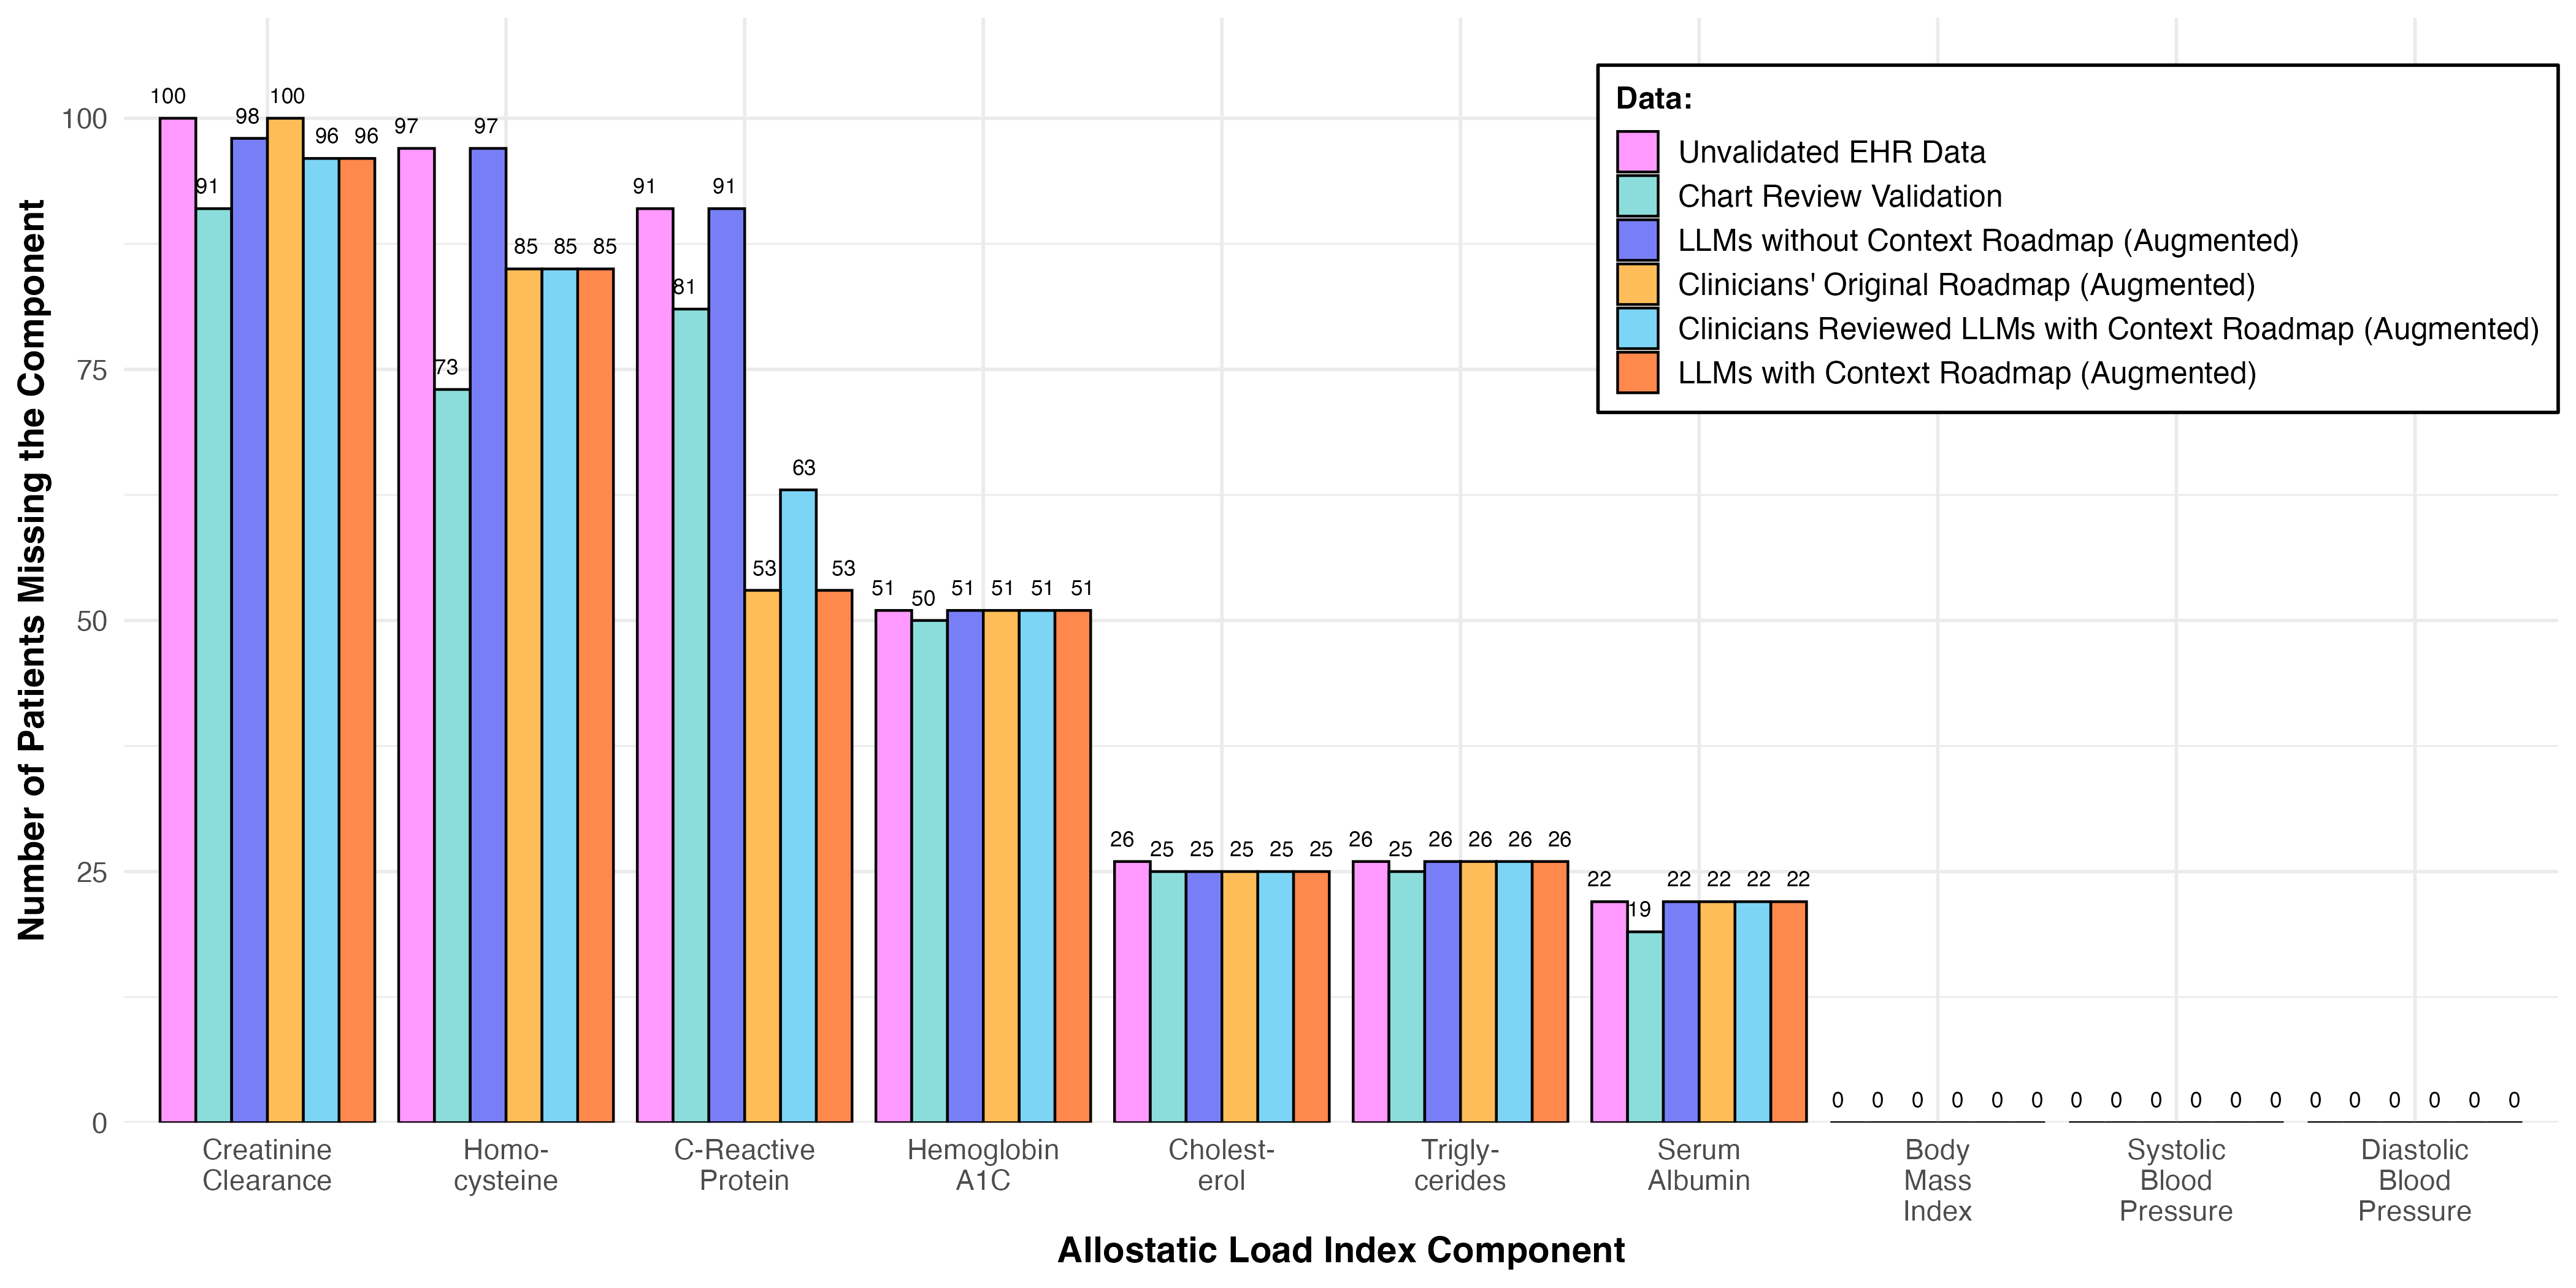

Here is the R script that generated this plot:
# Load packages 
library(tidyr) ## to unpivot data
library(dplyr) ## for data wrangling
library(ggplot2) ## for pretty plots
library(ggpattern) ## for patterned bars

# Define colors 
cols = c("#ff99ff", "#8bdddb", "#787ff6", "#ffbd59", "#7dd5f6", "#ff884d")

# Define vector of IDs of chart review patients 
val_pat_id = read.csv("~/Documents/Allostatic_load_audits/all_ali_dat.csv") |> 
  filter(VALIDATED) |> 
  pull(PAT_MRN_ID)

# Load data
## ALI components before and after validation (waves separately)
all_data = read.csv(here::here("data-raw/patient_data/ali_dat_original_roadmap.csv")) |> 
  mutate(CHART_ALI_COMPONENT = if_else(condition = !is.na(ALI_COMPONENT) & is.na(CHART_ALI_COMPONENT), 
                                       true = ALI_COMPONENT, 
                                       false = CHART_ALI_COMPONENT)) |> 
  select(PAT_MRN_ID, Variable_Name, ALI_COMPONENT, SUPP_ALI_COMPONENT, CHART_ALI_COMPONENT) |> 
  rename(ORIG_ALI_COMPONENT = SUPP_ALI_COMPONENT) |> 
  left_join(
    read.csv(here::here("data-raw/patient_data/ali_dat_llm_nocontext_roadmap.csv")) |> 
      mutate(CHART_ALI_COMPONENT = if_else(condition = !is.na(ALI_COMPONENT) & is.na(CHART_ALI_COMPONENT), 
                                           true = ALI_COMPONENT, 
                                           false = CHART_ALI_COMPONENT)) |> 
      select(PAT_MRN_ID, Variable_Name, ALI_COMPONENT, SUPP_ALI_COMPONENT, CHART_ALI_COMPONENT) |> 
      rename(LLM_ALI_COMPONENT = SUPP_ALI_COMPONENT)
  ) |> 
  left_join(
    read.csv(here::here("data-raw/patient_data/ali_dat_llm_context_clinician_roadmap.csv")) |> 
      mutate(CHART_ALI_COMPONENT = if_else(condition = !is.na(ALI_COMPONENT) & is.na(CHART_ALI_COMPONENT), 
                                           true = ALI_COMPONENT, 
                                           false = CHART_ALI_COMPONENT)) |> 
      select(PAT_MRN_ID, Variable_Name, ALI_COMPONENT, SUPP_ALI_COMPONENT, CHART_ALI_COMPONENT) |> 
      rename(LLM_CONTEXT_CLINICIAN_ALI_COMPONENT = SUPP_ALI_COMPONENT)
  ) |> 
  left_join(
    read.csv(here::here("data-raw/patient_data/ali_dat_llm_context_roadmap.csv")) |> 
      mutate(CHART_ALI_COMPONENT = if_else(condition = !is.na(ALI_COMPONENT) & is.na(CHART_ALI_COMPONENT), 
                                           true = ALI_COMPONENT, 
                                           false = CHART_ALI_COMPONENT)) |> 
      select(PAT_MRN_ID, Variable_Name, ALI_COMPONENT, SUPP_ALI_COMPONENT, CHART_ALI_COMPONENT) |> 
      rename(LLM_CONTEXT_ALI_COMPONENT = SUPP_ALI_COMPONENT)
  ) |> 
  pivot_longer(cols = c(ALI_COMPONENT:LLM_CONTEXT_ALI_COMPONENT), 
               names_to = "DATA", values_to = "COMPONENT") |> 
  filter(PAT_MRN_ID %in% val_pat_id) ## subset to n = 100 chart reviewed patients

# Create new dataframe with number of missing values per ALI component
num_miss = all_data |> 
  group_by(Variable_Name, DATA) |> 
  summarize(NUM_MISSING = sum(is.na(COMPONENT)))

# Create bar plot of missing values per component (colored by wave)
order_levels = num_miss |> 
  filter(DATA == "ALI_COMPONENT") |> 
  arrange(desc(NUM_MISSING)) |> 
  pull(Variable_Name)
bar_plot = num_miss |> 
  mutate(Variable_Name = factor(x = Variable_Name, 
                                levels = order_levels, 
                                labels = c("Creatinine Clearance", "Homo-\ncysteine",
                                           "C-Reactive Protein", "Hemoglobin A1C", 
                                           "Cholest-\nerol", "Trigly-\ncerides", 
                                           "Serum Albumin", "Body Mass Index", 
                                           "Systolic Blood Pressure", 
                                           "Diastolic Blood Pressure")), 
         DATA = factor(x = DATA, 
                       levels = c("ALI_COMPONENT", 
                                  "CHART_ALI_COMPONENT", 
                                  "LLM_ALI_COMPONENT",
                                  "ORIG_ALI_COMPONENT", 
                                  "LLM_CONTEXT_CLINICIAN_ALI_COMPONENT",
                                  "LLM_CONTEXT_ALI_COMPONENT"), 
                       labels = c("Unvalidated EHR Data", 
                                  "Chart Review Validation", 
                                  "Augmented (LLMs w/o Context Roadmap)",
                                  "Augmented (Clinicians Original Roadmap)", 
                                  "Augmented (Clinicians + LLMs w/ Context Roadmap)", 
                                  "Augmented (LLMs w/ Context Roadmap)"))) |> 
  ggplot(aes(x = Variable_Name, 
             y = NUM_MISSING, 
             fill = DATA)) + 
  geom_bar(stat = "identity", 
           position = "dodge", 
           color = "black") + 
  geom_text(aes(label=NUM_MISSING), 
            vjust = -1, 
            size = 3, 
            position = position_dodge(width = 1)) + 
  theme_minimal(base_size = 14) + 
  labs(x = "Allostatic Load Index Component", 
       y = "Number of Patients") + #, 
       #title = "Missing Values by Component") +
  theme(title = element_text(face = "bold"), 
        legend.position = "inside", 
        legend.position.inside = c(1, 0.8),
        legend.text = element_text(size = 12), 
        legend.title = element_text(size = 12, face = "bold"), 
        legend.justification = "right", 
        legend.background = element_rect(fill = "white")) + 
  scale_fill_manual(values = cols, name = "Data:") + 
  scale_y_continuous(expand = expansion(mult = c(0, 0.1))) + 
  scale_x_discrete(labels = function(x) stringr::str_wrap(x, width = 8))
bar_plot 

## Save it 
ggsave(filename = here::here("figures/missing_by_component.png"), 
       device = "png", width = 14, height = 7, units = "in")

## Calculate median non-missing 
med_nonmiss = num_miss |> 
  group_by(DATA) |> 
  summarize(median_nonmiss = median(1000 - NUM_MISSING))

bar_plot + 
  facet_wrap(~DATA) + 
  theme(strip.background = element_rect(fill = "black"), 
        strip.text = element_text(color = "white", face = "bold")) + 
  scale_fill_manual(values = cols, guide = "none") 

## Save it 
ggsave(filename = here::here("figures/missing_by_component_faceted.png"), 
       device = "png", width = 12, height = 6, units = "in")

# Create bar plot of missing values per component (colored by wave)
## But include chart review next to each one 
# num_miss |> 
#   filter(DATA != "CHART_ALI_COMPONENT") |> 
#   mutate(FAC_DATA = DATA) |> 
#   bind_rows(
#     num_miss |> 
#       filter(DATA == "CHART_ALI_COMPONENT") |> 
#       mutate(FAC_DATA = "ALI_COMPONENT")
#   ) |> 
#   bind_rows(
#     num_miss |> 
#       filter(DATA == "CHART_ALI_COMPONENT") |> 
#       mutate(FAC_DATA = "ORIG_ALI_COMPONENT")
#   ) |> 
#   bind_rows(
#     num_miss |> 
#       filter(DATA == "CHART_ALI_COMPONENT") |> 
#       mutate(FAC_DATA = "LLM_ALI_COMPONENT")
#   ) |> 
#   bind_rows(
#     num_miss |> 
#       filter(DATA == "CHART_ALI_COMPONENT") |> 
#       mutate(FAC_DATA = "LLM_CONTEXT_ALI_COMPONENT")
#   ) |> 
#   mutate(Variable_Name = factor(x = Variable_Name, 
#                                 levels = order_levels, 
#                                 labels = c("Creatinine Clearance", "Homo-\ncysteine",
#                                            "C-Reactive Protein", "Hemoglobin A1C", 
#                                            "Cholest-\nerol", "Trigly-\ncerides", 
#                                            "Serum Albumin", "Body Mass Index", 
#                                            "Systolic Blood Pressure", 
#                                            "Diastolic Blood Pressure")), 
#          DATA = factor(x = DATA, 
#                        levels = c("CHART_ALI_COMPONENT", 
#                                   "ALI_COMPONENT", 
#                                   "ORIG_ALI_COMPONENT", 
#                                   "LLM_ALI_COMPONENT", 
#                                   "LLM_CONTEXT_ALI_COMPONENT"), 
#                        labels = c("Chart Review Validation", 
#                                   "Unvalidated EHR Data", 
#                                   "Augmented (Original Roadmap)", 
#                                   "Augmented (LLMs w/o Context Roadmap)",
#                                   "Augmented (LLMs w/ Context Roadmap)")), 
#          FAC_DATA = factor(x = FAC_DATA, 
#                            levels = c("ALI_COMPONENT", 
#                                       "CHART_ALI_COMPONENT", 
#                                       "ORIG_ALI_COMPONENT", 
#                                       "LLM_ALI_COMPONENT", 
#                                       "LLM_CONTEXT_ALI_COMPONENT"), 
#                            labels = c("Unvalidated EHR Data", 
#                                       "Chart Review Validation", 
#                                       "Augmented (Original Roadmap)", 
#                                       "Augmented (LLMs w/o Context Roadmap)",
#                                       "Augmented (LLMs w/ Context Roadmap)")), 
#          CHART_REVIEW = factor(x = DATA == "Chart Review Validation", 
#                                levels = c(TRUE, FALSE), 
#                                labels = c("Chart Review", "Not Chart Review"))) |> 
#   ggplot(aes(x = Variable_Name, 
#              y = NUM_MISSING, 
#              fill = DATA, 
#              pattern = CHART_REVIEW)) + 
#   # geom_bar(stat = "identity", 
#   #          position = "dodge", 
#   #          color = "black") + 
#   geom_text(aes(label=NUM_MISSING), 
#             vjust = -1, 
#             size = 3, 
#             position = position_dodge(width = 1)) + 
#   geom_bar_pattern(stat = "identity", 
#                    position = position_dodge(preserve = "single"),
#                    color = "black", 
#                    pattern_fill = "black",
#                    pattern_angle = 45,
#                    pattern_density = 0.1,
#                    pattern_spacing = 0.025,
#                    pattern_key_scale_factor = 0.6) + 
#   facet_wrap(~FAC_DATA) + 
#   theme_minimal(base_size = 14) + 
#   labs(x = "Allostatic Load Index Component", 
#        y = "Number of Patients", 
#        title = "Missing Values by Component") +
#   theme(title = element_text(face = "bold"), 
#         legend.position = "inside", 
#         legend.position.inside = c(1, 0.9),
#         legend.text = element_text(size = 12), 
#         legend.title = element_text(size = 12, face = "bold"), 
#         legend.justification = "right", 
#         legend.background = element_rect(fill = "white"), 
#         strip.background = element_rect(fill = "black"), 
#         strip.text = element_text(color = "white", face = "bold")) + 
#   scale_fill_manual(values = cols, guide = "none") + 
#   scale_y_continuous(expand = expansion(mult = c(0, 0.1))) + 
#   scale_x_discrete(labels = function(x) stringr::str_wrap(x, width = 8)) + 
#   scale_pattern_discrete(guide = "none")
# 
# ## Save it 
# ggsave(filename = here::here("figures/missing_by_component_faceted_sidebyside_chartreview.png"), 
#        device = "png", width = 14, height = 6, units = "in")
